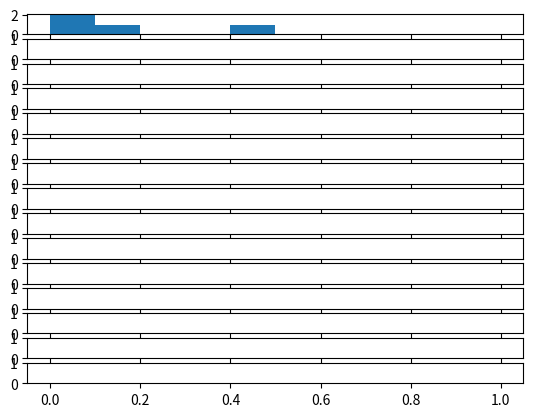

The script that saved this image: (Note: this script raises an exception after producing the figure.)
import numpy
import matplotlib.mlab as mlab
import matplotlib.pyplot as plt
import pylab as P
from pylab import *

# [redacted]

####NETWORK SETUP
# time points
time_pnts = 15
# number of nodes in linear network
u_N = 4
# nodes in the linear network
network = numpy.random.rand(1, u_N)
network_tmp = numpy.zeros((1, u_N))
network_total = numpy.zeros((time_pnts, u_N))
network_total[0, :] = network
####

####CONSTANTS
# The attractor coefficient/constant GG (what is the 'normal' for each node)
GG = 0.5
# The coefficitent of feedback to state GG (how much force to return to GG)
RR = 1
# The coefficient/constant EE for neighboring influence (how much do they affect)
EE = 1
# The ratio of internal to external influence
DD = EE / RR

# ###MODEL u_i^{t+1} = (u_i^{t}) + (dt * RR * (GG - u_i^{k})) + (EE * u_i^{k} * (1-u_i^{k}) *( Su_j^{k}-GG))  for all
#  j neighbors of i, j in a_{i,j} different components for this will be aggregated for clarity

for tt in range(1, time_pnts):
	for ii in range(u_N):
		u_i = network_total[tt - 1, ii]  # value of current node
		neighbors_i = -1
		if ii == 0:  # sum neighbors
			neighbors_i = network_total[tt - 1, 1]
		elif ii == (u_N - 1):
			neighbors_i = network_total[tt - 1, u_N - 2]
		else:
			neighbors_i = 0.5 * ((network_total[tt - 1, ii - 1])
                                 + (network_total[tt - 1, ii + 1]))
		# the feedback effect to return to natural internal state G upon deviation
		fb_i = RR * (GG - u_i)
		# contribution of neighbors upon polarisation extent
		pol_i = EE * u_i * (1 - u_i) * (neighbors_i - GG)
		# put all the contributions together for the iteration
		u_i_t = u_i + fb_i + pol_i
		if u_i_t < 0:
			u_i_t = 0
		elif u_i_t > 1:
			u_i_t = 1
			# update the network temp array
		network_tmp[0, ii] = u_i_t
	network_total[tt, :] = network_tmp[0, :]
 
	# plot the histogram of the u_i after each iteration
binspaces = [ii / 10 for ii in range(0, 11)]
f, axarr = plt.subplots(time_pnts, sharex=True)
network_gryscle = numpy.zeros((time_pnts, len(binspaces) - 1))
for ii in range(time_pnts):
	nn, bb, pp = axarr[ii].hist(network_total[ii, :], binspaces, normed=1, histtype='bar')
	network_gryscle[ii, :] = (nn / numpy.sum(nn))
	axarr[ii].set_title('iteration:' + str(ii))
	# axarr[ii].xlabel('u')
f.suptitle('RR value=' + str(RR) + ', EE value=' + str(EE) + ', DD value=' + str(DD))

#######
# grayscale/heatmap of the number of nodes occupying each bin of the spectrum
fig2, ax2 = plt.subplots(1, 1)
plt.imshow(network_gryscle, cmap='gray', interpolation='none')
pos_tmp = [binspaces[ii] * 10 for ii in range(len(binspaces))]
ax2.set_xticks(np.arange(-.5, 10, 1));
ax2.set_xticklabels(np.arange(0, 1.1, 0.1));

plt.xlabel('polarisation interval')
plt.ylabel('iteration number')
plt.title('density of the bins along the political spectrum over time')
plt.colorbar()
# figure()
################
plt.subplots(1, 1)
norm1 = mpl.colors.Normalize(vmin=0.0, vmax=1.0)
plt.imshow(network_total, cmap='gray', norm=norm1, interpolation='none')
pos_tmp = [ii for ii in range(u_N)]
pos_tmp2 = [ii + 1 for ii in range(u_N)]
xticks(pos_tmp, pos_tmp2)
plt.ylabel('iteration number')
plt.xlabel('node id')
plt.title('political parameters for each node over time')
plt.colorbar()
P.show()
